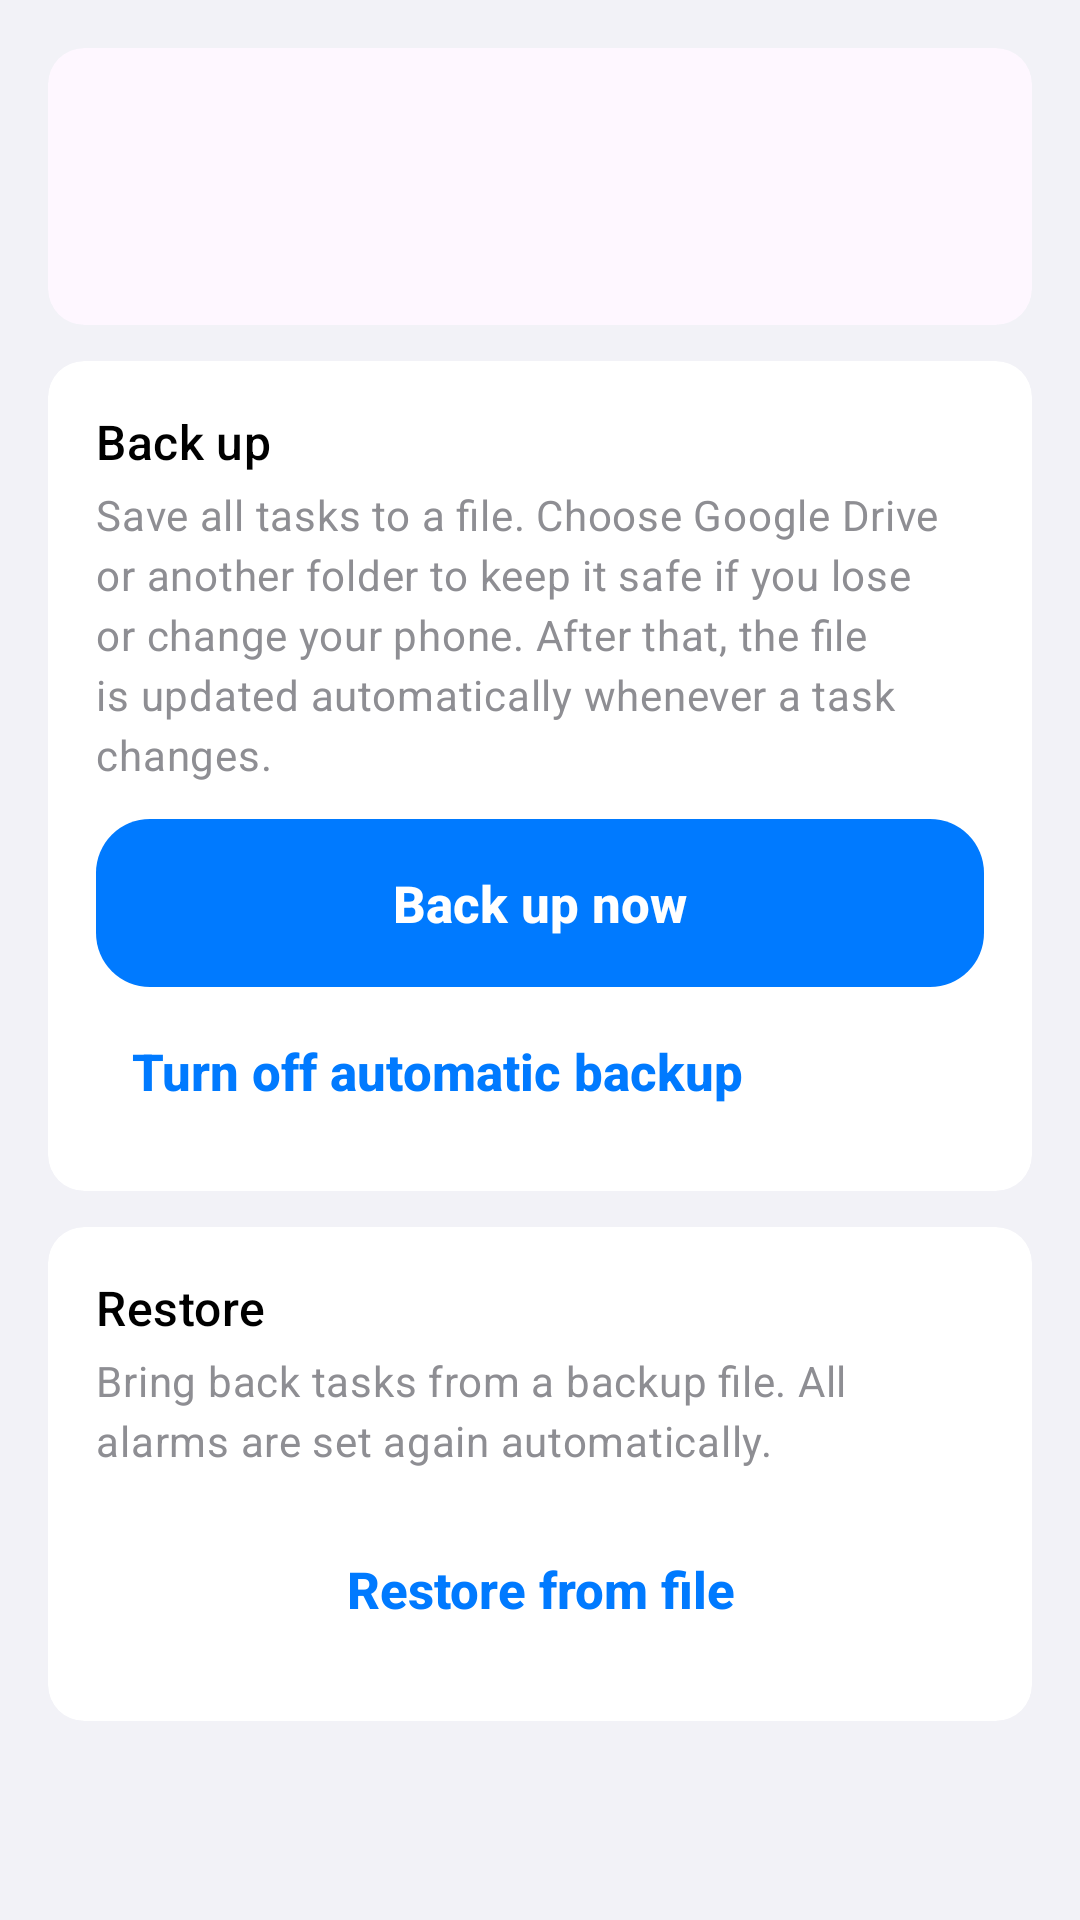

Produce the Android XML layout that renders to this screen, including the resource entries it uses.
<!-- AndroidManifest.xml: application theme Theme.OfficeToDo -->
<!-- res/layout/activity_backup.xml -->
<?xml version="1.0" encoding="utf-8"?>
<ScrollView xmlns:android="http://schemas.android.com/apk/res/android"
    xmlns:app="http://schemas.android.com/apk/res-auto"
    android:layout_width="match_parent"
    android:layout_height="match_parent">

    <LinearLayout
        android:layout_width="match_parent"
        android:layout_height="wrap_content"
        android:orientation="vertical"
        android:padding="16dp">

        
        <com.google.android.material.card.MaterialCardView
            android:id="@+id/status_card"
            android:layout_width="match_parent"
            android:layout_height="wrap_content"
            app:cardCornerRadius="12dp"
            app:cardElevation="0dp"
            app:strokeWidth="0dp">

            <LinearLayout
                android:layout_width="match_parent"
                android:layout_height="wrap_content"
                android:orientation="vertical"
                android:padding="20dp">

                <TextView
                    android:id="@+id/status_title"
                    android:layout_width="wrap_content"
                    android:layout_height="wrap_content"
                    android:textAppearance="?attr/textAppearanceTitleLarge"
                    android:textColor="@color/white" />

                <TextView
                    android:id="@+id/status_text"
                    android:layout_width="wrap_content"
                    android:layout_height="wrap_content"
                    android:layout_marginTop="4dp"
                    android:textColor="@color/white" />
            </LinearLayout>
        </com.google.android.material.card.MaterialCardView>

        
        <com.google.android.material.card.MaterialCardView
            style="@style/IosGroup"
            android:layout_width="match_parent"
            android:layout_height="wrap_content"
            android:layout_marginTop="12dp"
            app:cardCornerRadius="12dp">

            <LinearLayout
                android:layout_width="match_parent"
                android:layout_height="wrap_content"
                android:orientation="vertical"
                android:padding="16dp">

                <TextView
                    android:layout_width="wrap_content"
                    android:layout_height="wrap_content"
                    android:text="@string/ui_back_up"
                    android:textAppearance="?attr/textAppearanceTitleMedium" />

                <TextView
                    android:layout_width="match_parent"
                    android:layout_height="wrap_content"
                    android:layout_marginTop="4dp"
                    android:text="@string/ui_save_all_tasks_to_a_file_choose_google_d"
                    android:textAppearance="?attr/textAppearanceBodyMedium"
                    android:textColor="?attr/colorOnSurfaceVariant" />

                <com.google.android.material.button.MaterialButton
                    android:id="@+id/backup_now"
                    android:layout_width="match_parent"
                    android:layout_height="56dp"
                    android:layout_marginTop="12dp"
                    android:text="@string/ui_back_up_now"
                    app:cornerRadius="18dp" />

                <com.google.android.material.button.MaterialButton
                    android:id="@+id/auto_off"
                    style="@style/Widget.Material3.Button.TextButton"
                    android:layout_width="wrap_content"
                    android:layout_height="wrap_content"
                    android:layout_marginTop="4dp"
                    android:text="@string/ui_turn_off_automatic_backup" />
            </LinearLayout>
        </com.google.android.material.card.MaterialCardView>

        
        <com.google.android.material.card.MaterialCardView
            style="@style/IosGroup"
            android:layout_width="match_parent"
            android:layout_height="wrap_content"
            android:layout_marginTop="12dp"
            app:cardCornerRadius="12dp">

            <LinearLayout
                android:layout_width="match_parent"
                android:layout_height="wrap_content"
                android:orientation="vertical"
                android:padding="16dp">

                <TextView
                    android:layout_width="wrap_content"
                    android:layout_height="wrap_content"
                    android:text="@string/ui_restore"
                    android:textAppearance="?attr/textAppearanceTitleMedium" />

                <TextView
                    android:layout_width="match_parent"
                    android:layout_height="wrap_content"
                    android:layout_marginTop="4dp"
                    android:text="@string/ui_bring_back_tasks_from_a_backup_file_all_"
                    android:textAppearance="?attr/textAppearanceBodyMedium"
                    android:textColor="?attr/colorOnSurfaceVariant" />

                <com.google.android.material.button.MaterialButton
                    android:id="@+id/restore"
                    style="@style/Widget.Material3.Button.TextButton"
                    android:layout_width="match_parent"
                    android:layout_height="56dp"
                    android:layout_marginTop="12dp"
                    android:text="@string/ui_restore_from_file"
                    app:cornerRadius="18dp" />
            </LinearLayout>
        </com.google.android.material.card.MaterialCardView>
    </LinearLayout>
</ScrollView>
<!-- resources referenced by this layout -->
<resources>
  <color name="white">#FFFFFF</color>
  <string name="ui_back_up">Back up</string>
  <string name="ui_back_up_now">Back up now</string>
  <string name="ui_bring_back_tasks_from_a_backup_file_all_">Bring back tasks from a backup file. All alarms are set again automatically.</string>
  <string name="ui_restore">Restore</string>
  <string name="ui_restore_from_file">Restore from file</string>
  <string name="ui_save_all_tasks_to_a_file_choose_google_d">Save all tasks to a file. Choose Google Drive or another folder to keep it safe if you lose or change your phone. After that, the file is updated automatically whenever a task changes.</string>
  <string name="ui_turn_off_automatic_backup">Turn off automatic backup</string>
  <style name="IosGroup" parent="Widget.Material3.CardView.Filled">
          <item name="cardBackgroundColor">@color/ios_cell</item>
          <item name="cardCornerRadius">12dp</item>
          <item name="cardElevation">0dp</item>
      </style>
  <color name="ios_cell">#FFFFFF</color>
  <color name="brand">#007AFF</color>
  <color name="ios_bg">#F2F2F7</color>
  <color name="ios_label">#000000</color>
  <color name="ios_secondary">#8E8E93</color>
  <style name="IosToolbar" parent="Widget.Material3.Toolbar">
          <item name="android:background">@color/ios_bg</item>
          <item name="titleCentered">true</item>
          <item name="titleTextAppearance">@style/IosNavTitle</item>
          <item name="navigationIconTint">?attr/colorPrimary</item>
      </style>
  <!-- drawable ic_chevron_left (drawable) -->
  <vector xmlns:android="http://schemas.android.com/apk/res/android"
      android:width="24dp" android:height="24dp" android:viewportWidth="24" android:viewportHeight="24">
      <path android:strokeColor="#FFFFFFFF" android:strokeWidth="2.4" android:fillColor="#00000000"
          android:strokeLineCap="round" android:strokeLineJoin="round" android:pathData="M15,4.5L7.5,12L15,19.5"/>
  </vector>
  <style name="IosOverflow" parent="Widget.AppCompat.ActionButton.Overflow">
          <item name="android:src">@drawable/ic_more</item>
      </style>
  <style name="IosButton" parent="Widget.Material3.Button">
          <item name="cornerRadius">12dp</item>
          <item name="android:textAllCaps">false</item>
          <item name="android:letterSpacing">0</item>
          <item name="android:textSize">17sp</item>
          <item name="android:textStyle">bold</item>
          <item name="android:insetTop">0dp</item>
          <item name="android:insetBottom">0dp</item>
      </style>
  <style name="IosDialog" parent="ThemeOverlay.Material3.MaterialAlertDialog">
          <item name="shapeAppearanceOverlay">@style/IosDialogShape</item>
          <item name="colorSurfaceContainerHigh">@color/ios_cell</item>
      </style>
  <style name="IosChip" parent="Widget.Material3.Chip.Assist">
          <item name="chipBackgroundColor">@color/ios_cell</item>
          <item name="chipStrokeWidth">0dp</item>
          <item name="chipCornerRadius">16dp</item>
          <item name="android:textColor">?attr/colorPrimary</item>
      </style>
  <style name="IosBottomSheetDialog" parent="ThemeOverlay.Material3.BottomSheetDialog">
          <item name="bottomSheetStyle">@style/IosBottomSheet</item>
      </style>
  <style name="IosNavTitle" parent="TextAppearance.Material3.TitleMedium">
          <item name="android:textSize">17sp</item>
          <item name="android:textStyle">bold</item>
          <item name="android:textColor">@color/ios_label</item>
      </style>
  <style name="IosDialogShape" parent="">
          <item name="cornerFamily">rounded</item>
          <item name="cornerSize">16dp</item>
      </style>
  <style name="IosBottomSheet" parent="Widget.Material3.BottomSheet.Modal">
          <item name="backgroundTint">@color/ios_cell</item>
      </style>
</resources>
